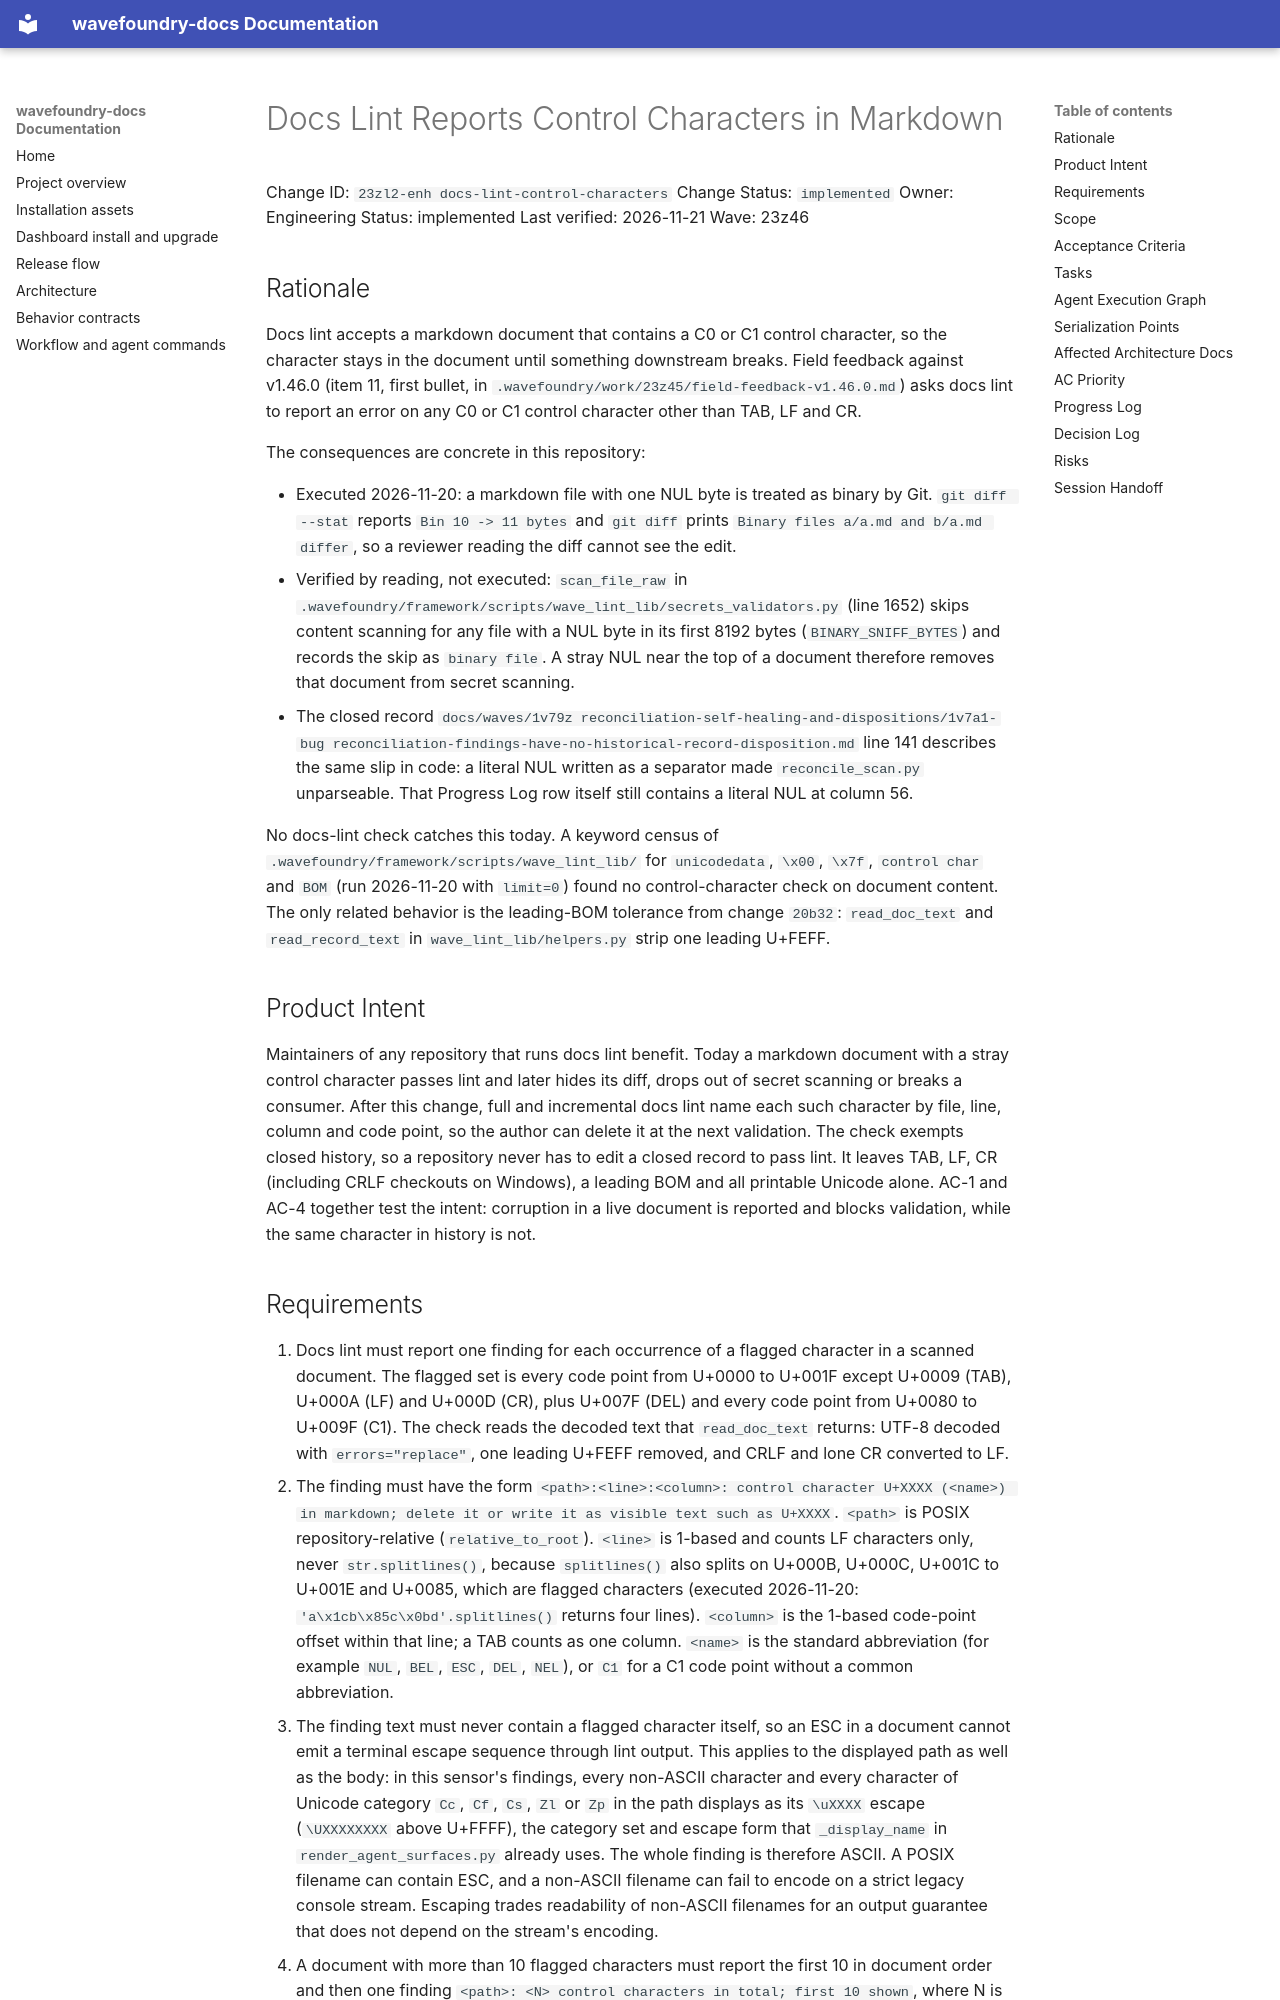

repository: coryhacking/wavefoundry · page: waves/23z46 install-and-upgrade-friction/23zl2-enh docs-lint-control-characters/index.html · generator: mkdocs

# Docs Lint Reports Control Characters in Markdown

Change ID: `23zl2-enh docs-lint-control-characters`
Change Status: `implemented`
Owner: Engineering
Status: implemented
Last verified: 2026-11-21
Wave: 23z46

## Rationale

Docs lint accepts a markdown document that contains a C0 or C1 control character, so the character stays in the document until something downstream breaks. Field feedback against v1.46.0 (item 11, first bullet, in `.wavefoundry/work/23z45/field-feedback-v1.46.0.md`) asks docs lint to report an error on any C0 or C1 control character other than TAB, LF and CR.

The consequences are concrete in this repository:

- Executed 2026-11-20: a markdown file with one NUL byte is treated as binary by Git. `git diff --stat` reports `Bin 10 -> 11 bytes` and `git diff` prints `Binary files a/a.md and b/a.md differ`, so a reviewer reading the diff cannot see the edit.
- Verified by reading, not executed: `scan_file_raw` in `.wavefoundry/framework/scripts/wave_lint_lib/secrets_validators.py` (line 1652) skips content scanning for any file with a NUL byte in its first 8192 bytes (`BINARY_SNIFF_BYTES`) and records the skip as `binary file`. A stray NUL near the top of a document therefore removes that document from secret scanning.
- The closed record `docs/waves/1v79z reconciliation-self-healing-and-dispositions/1v7a1-bug reconciliation-findings-have-no-historical-record-disposition.md` line 141 describes the same slip in code: a literal NUL written as a separator made `reconcile_scan.py` unparseable. That Progress Log row itself still contains a literal NUL at column 56.

No docs-lint check catches this today. A keyword census of `.wavefoundry/framework/scripts/wave_lint_lib/` for `unicodedata`, `\x00`, `\x7f`, `control char` and `BOM` (run 2026-11-20 with `limit=0`) found no control-character check on document content. The only related behavior is the leading-BOM tolerance from change `20b32`: `read_doc_text` and `read_record_text` in `wave_lint_lib/helpers.py` strip one leading U+FEFF.

## Product Intent

Maintainers of any repository that runs docs lint benefit. Today a markdown document with a stray control character passes lint and later hides its diff, drops out of secret scanning or breaks a consumer. After this change, full and incremental docs lint name each such character by file, line, column and code point, so the author can delete it at the next validation. The check exempts closed history, so a repository never has to edit a closed record to pass lint. It leaves TAB, LF, CR (including CRLF checkouts on Windows), a leading BOM and all printable Unicode alone. AC-1 and AC-4 together test the intent: corruption in a live document is reported and blocks validation, while the same character in history is not.
